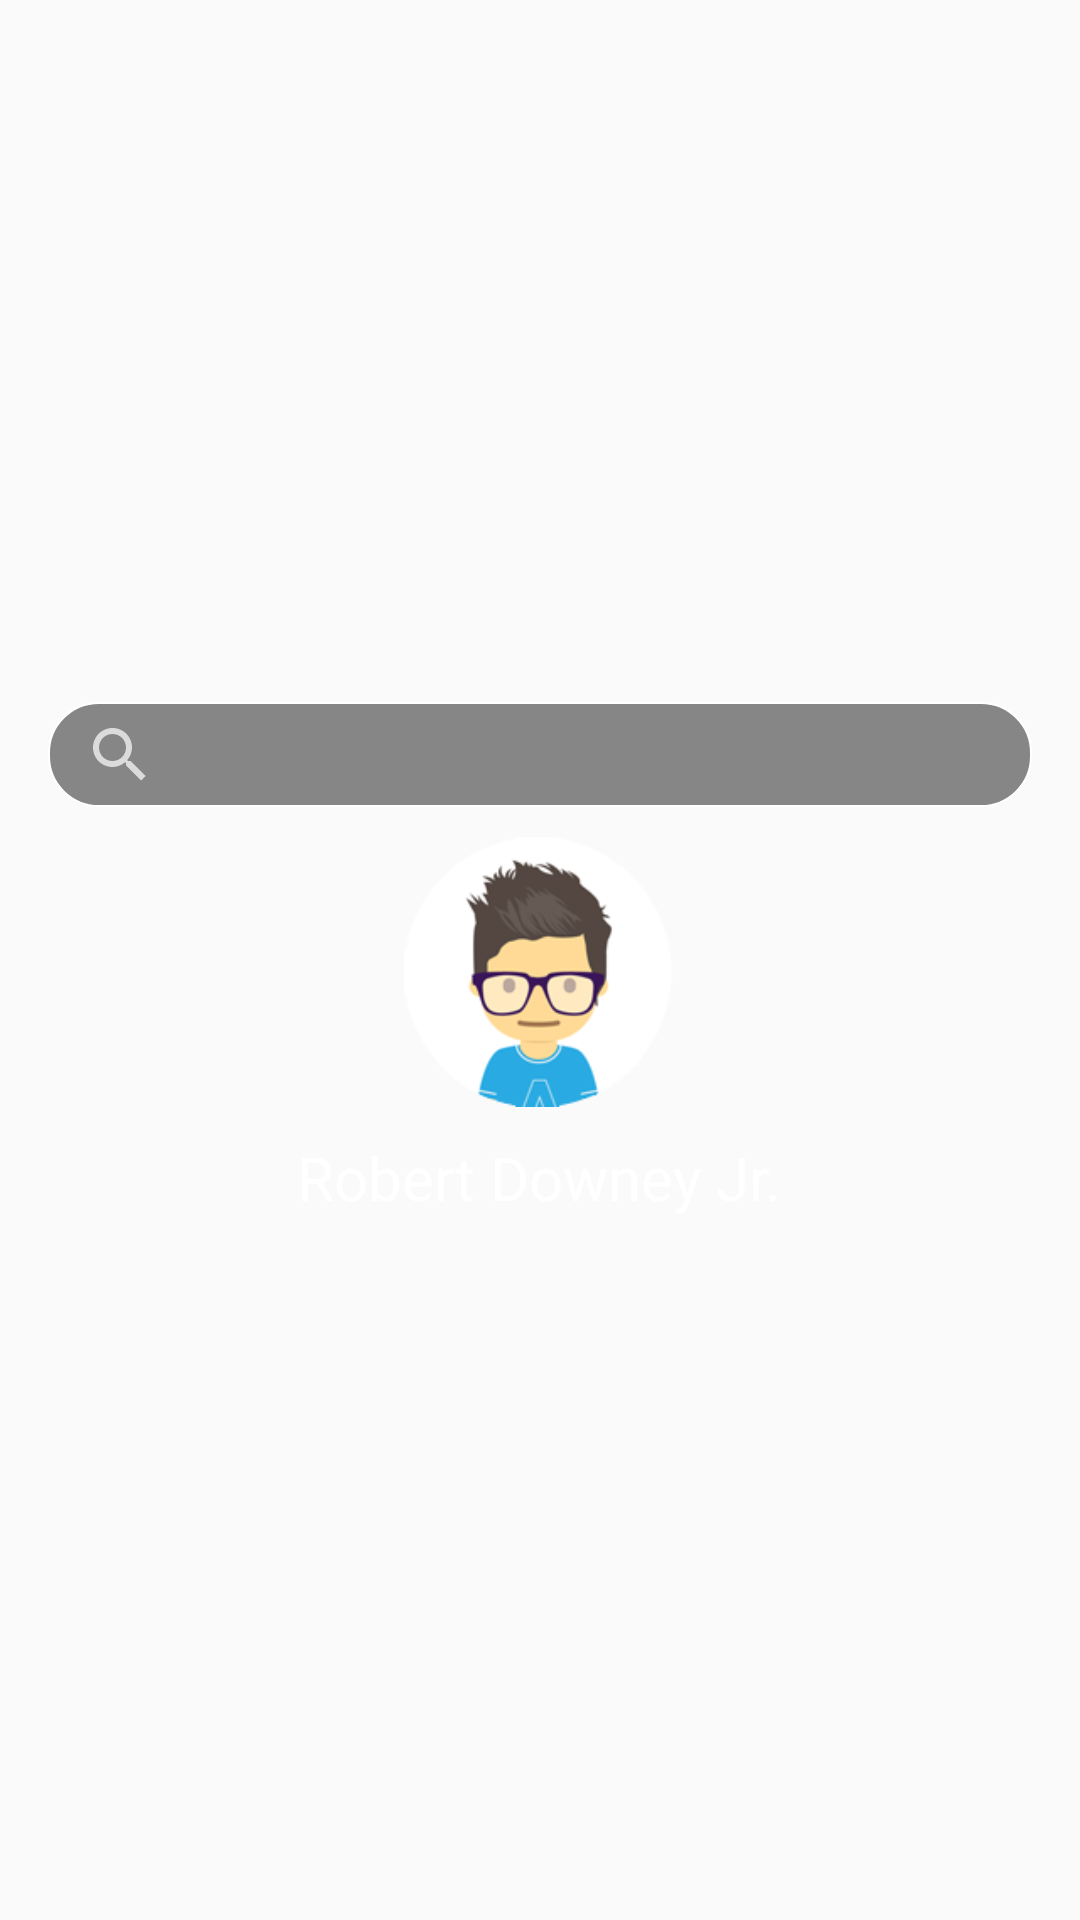

Reconstruct the res/layout file that produces this screen, plus the resources it refers to.
<!-- AndroidManifest.xml: application theme AppTheme -->
<!-- res/layout/nav_header_main.xml -->
<?xml version="1.0" encoding="utf-8"?>
<LinearLayout xmlns:android="http://schemas.android.com/apk/res/android"
    xmlns:tools="http://schemas.android.com/tools"
    android:layout_width="match_parent"
    android:layout_height="@dimen/nav_header_height"
    android:gravity="center"
    android:orientation="vertical"
    android:paddingBottom="@dimen/activity_vertical_margin"
    android:paddingLeft="@dimen/activity_horizontal_margin"
    android:paddingRight="@dimen/activity_horizontal_margin"
    android:paddingTop="@dimen/activity_vertical_margin"
    android:theme="@style/ThemeOverlay.AppCompat.Dark"
    tools:context=".SecondActivity">

    <LinearLayout
        android:layout_width="fill_parent"
        android:layout_height="wrap_content"
        android:orientation="vertical">
        <android.support.v7.widget.SearchView
            android:layout_width="fill_parent"
            android:layout_height="35dp"
            android:background="@drawable/bg_search">
        </android.support.v7.widget.SearchView>


    </LinearLayout>

    <LinearLayout
        android:layout_width="wrap_content"
        android:layout_height="wrap_content"
        android:layout_marginTop="2dp"
        android:orientation="vertical">

        <ImageView
            android:id="@+id/imageView"
            android:layout_marginTop="8dp"
            android:layout_width="90dp"
            android:layout_height="90dp"
            android:layout_gravity="center"
            android:src="@drawable/p2"  />


        <TextView
            android:id="@+id/textView"
            android:layout_width="wrap_content"
            android:layout_height="wrap_content"
            android:layout_marginTop="10dp"
            android:text="Robert Downey Jr."
            android:textColor="@color/text1"
            android:textSize="20sp" />

    </LinearLayout>

    
        
        
        
        
        
        

        
            
            
            
    

    
        
        
        
        
        
        
        
        

        
            
            
            
            

        
            
            
            
            
            
    


</LinearLayout>
<!-- resources referenced by this layout -->
<resources>
  <color name="text1">#FFFFFF</color>
  <dimen name="activity_horizontal_margin">16dp</dimen>
  <dimen name="activity_vertical_margin">16dp</dimen>
  <dimen name="nav_header_height">205dp</dimen>
  <!-- drawable bg_press_button (drawable) -->
  <?xml version="1.0" encoding="utf-8"?>
  <shape xmlns:android="http://schemas.android.com/apk/res/android"
      android:shape="rectangle" >
      <solid
          android:color="@color/bg_press"/>
      <corners
          android:radius="50px"
          />
  </shape>
  <!-- drawable bg_search (drawable) -->
  <?xml version="1.0" encoding="utf-8"?>
  <shape xmlns:android="http://schemas.android.com/apk/res/android"
      android:shape="rectangle" >
      <solid
          android:color="@color/trans"/>
      <corners
          android:radius="50px"
          />
      <stroke android:width="0.5dp"
          android:color="@color/white"
          />
  </shape>
  <!-- drawable line: jpg bitmap (drawable, 8409 bytes) -->
  <!-- drawable p2: png bitmap (drawable, 15340 bytes) -->
  <!-- drawable upload_video: png bitmap (drawable, 1424 bytes) -->
  <string name="upload">Upload Video</string>
  <style name="AppTheme" parent="Theme.AppCompat.Light.DarkActionBar">
          
      </style>
  <color name="bg_press">#2cce8f</color>
  <color name="trans">#77000000</color>
  <color name="white">#FFFFFF</color>
</resources>
